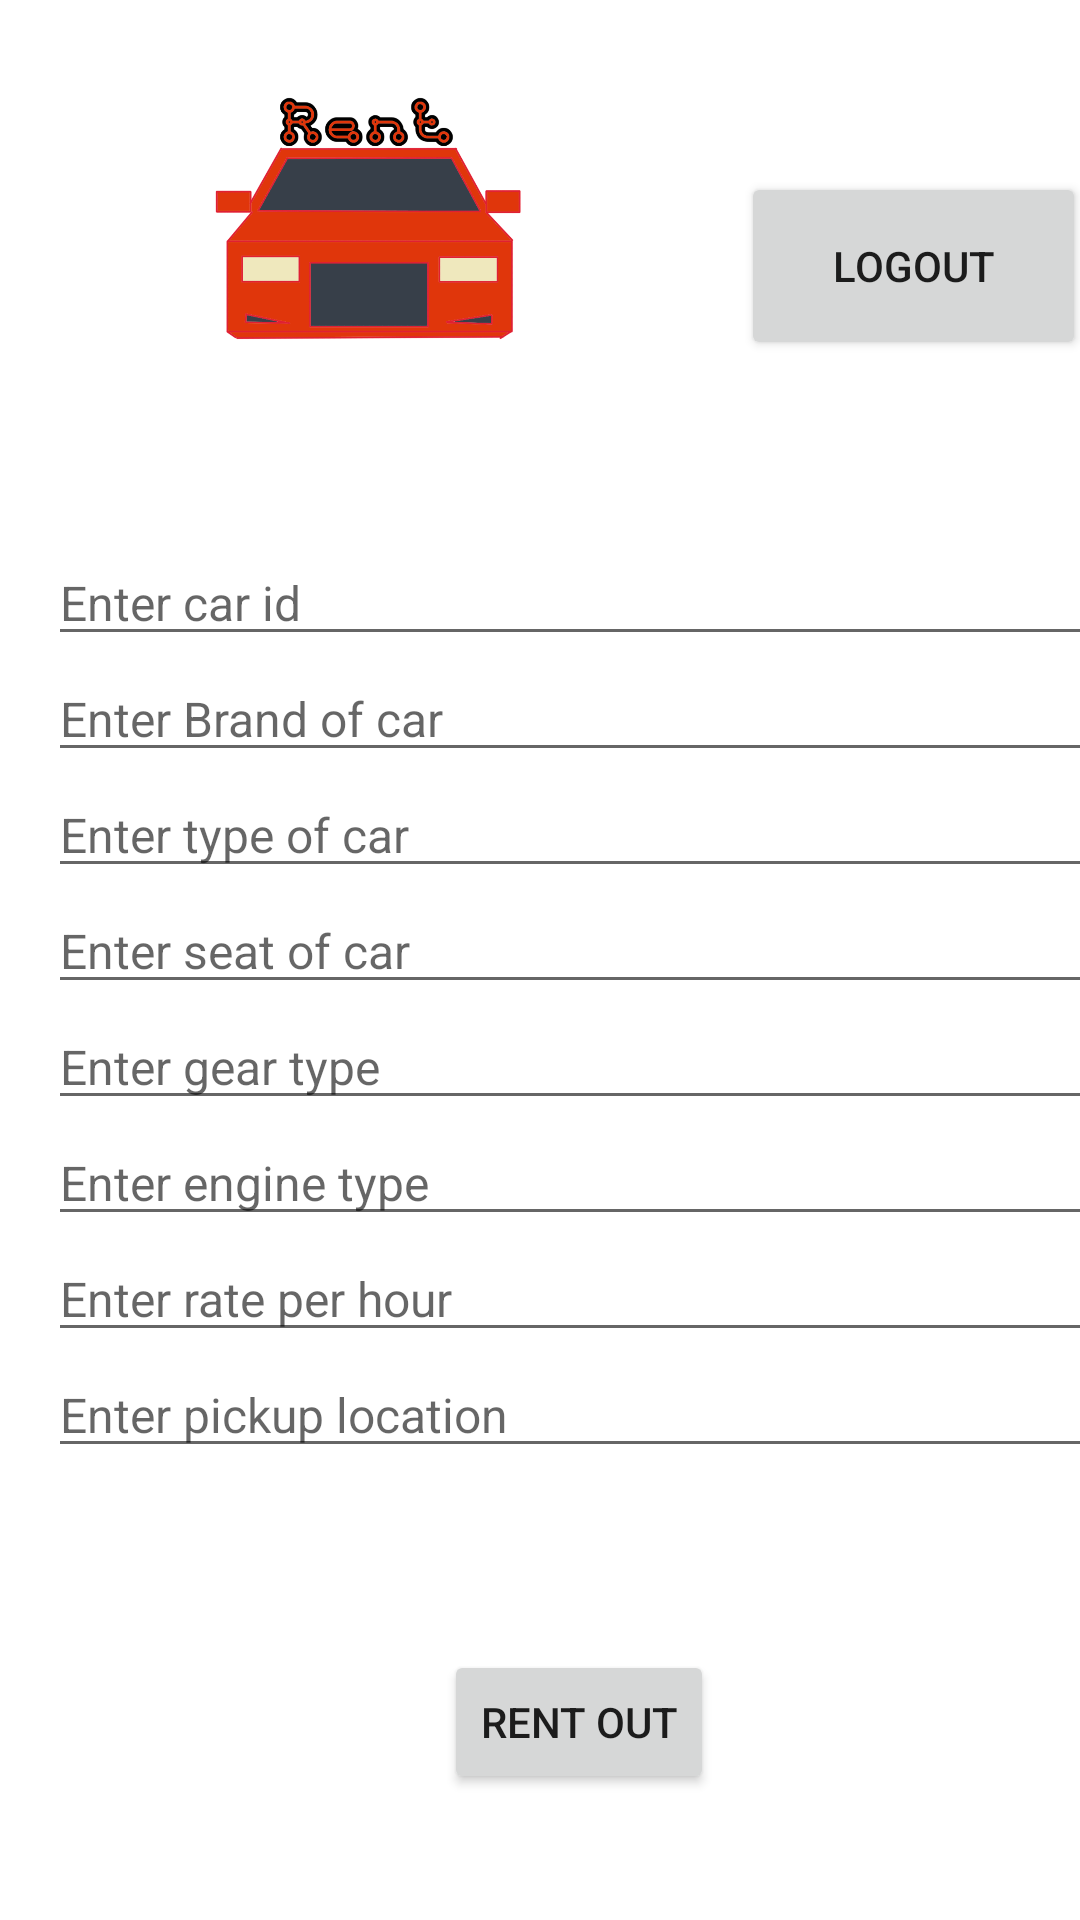

Here is an Android app screen rendered from its layout file. Give the layout XML and the strings, colors and styles it references.
<!-- AndroidManifest.xml: application theme Theme.Project_rentCar -->
<!-- res/layout/add_rent_car.xml -->
<?xml version="1.0" encoding="utf-8"?>
<androidx.constraintlayout.widget.ConstraintLayout xmlns:android="http://schemas.android.com/apk/res/android"
    xmlns:app="http://schemas.android.com/apk/res-auto"
    xmlns:tools="http://schemas.android.com/tools"
    android:layout_width="match_parent"
    android:layout_height="match_parent">

    <LinearLayout
        android:id="@+id/linearLayout"
        android:layout_width="363dp"
        android:layout_height="104dp"
        android:layout_marginStart="8dp"
        android:layout_marginTop="16dp"
        android:layout_marginEnd="8dp"
        android:orientation="horizontal"
        app:layout_constraintEnd_toEndOf="parent"
        app:layout_constraintStart_toStartOf="parent"
        app:layout_constraintTop_toTopOf="parent">

        <ImageView
            android:id="@+id/imageView3"
            android:layout_width="248dp"
            android:layout_height="match_parent"
            app:srcCompat="@drawable/logo" />

        <LinearLayout
            android:layout_width="match_parent"
            android:layout_height="match_parent"
            android:orientation="vertical">

            <TextView
                android:id="@+id/userView"
                android:layout_width="match_parent"
                android:layout_height="wrap_content"
                android:layout_weight="1"
                android:textSize="20sp" />

            <Button
                android:id="@+id/logoutBTN"
                android:layout_width="match_parent"
                android:layout_height="wrap_content"
                android:layout_weight="1"
                android:text="logout" />
        </LinearLayout>

    </LinearLayout>

    <LinearLayout
        android:id="@+id/linearLayout3"
        android:layout_width="381dp"
        android:layout_height="358dp"
        android:layout_marginStart="16dp"
        android:layout_marginTop="60dp"
        android:orientation="vertical"
        app:layout_constraintStart_toStartOf="parent"
        app:layout_constraintTop_toBottomOf="@+id/linearLayout">

        <EditText
            android:id="@+id/id"
            android:layout_width="match_parent"
            android:layout_height="wrap_content"
            android:ems="10"
            android:hint="Enter car id"
            android:inputType="textPersonName"
            android:textSize="16sp" />

        <EditText
            android:id="@+id/brand"
            android:layout_width="match_parent"
            android:layout_height="wrap_content"
            android:ems="10"
            android:hint="Enter Brand of car"
            android:inputType="textPersonName"
            android:textSize="16sp" />

        <EditText
            android:id="@+id/type"
            android:layout_width="match_parent"
            android:layout_height="wrap_content"
            android:ems="10"
            android:hint="Enter type of car"
            android:inputType="textPersonName"
            android:textSize="16sp" />

        <EditText
            android:id="@+id/seat"
            android:layout_width="match_parent"
            android:layout_height="wrap_content"
            android:ems="10"
            android:hint="Enter seat of car"
            android:inputType="textPersonName"
            android:textSize="16sp" />

        <EditText
            android:id="@+id/gear"
            android:layout_width="match_parent"
            android:layout_height="wrap_content"
            android:ems="10"
            android:hint="Enter gear type"
            android:inputType="textPersonName"
            android:textSize="16sp" />

        <EditText
            android:id="@+id/engine"
            android:layout_width="match_parent"
            android:layout_height="wrap_content"
            android:ems="10"
            android:hint="Enter engine type"
            android:inputType="textPersonName"
            android:textSize="16sp" />

        <EditText
            android:id="@+id/rate"
            android:layout_width="match_parent"
            android:layout_height="wrap_content"
            android:ems="10"
            android:hint="Enter rate per hour"
            android:inputType="textPersonName"
            android:textSize="16sp" />

        <EditText
            android:id="@+id/location"
            android:layout_width="match_parent"
            android:layout_height="wrap_content"
            android:ems="10"
            android:hint="Enter pickup location"
            android:inputType="textPersonName"
            android:textSize="16sp" />

    </LinearLayout>

    <Button
        android:id="@+id/button"
        android:layout_width="wrap_content"
        android:layout_height="wrap_content"
        android:layout_marginStart="148dp"
        android:layout_marginTop="12dp"
        android:text="rent out"
        app:layout_constraintStart_toStartOf="parent"
        app:layout_constraintTop_toBottomOf="@+id/linearLayout3" />

    

</androidx.constraintlayout.widget.ConstraintLayout>
<!-- resources referenced by this layout -->
<resources>
  <!-- drawable logo: png bitmap (drawable, 180667 bytes) -->
  <style name="Theme.Project_rentCar" parent="Theme.MaterialComponents.DayNight.DarkActionBar">
          
          <item name="colorPrimary">@color/purple_500</item>
          <item name="colorPrimaryVariant">@color/purple_700</item>
          <item name="colorOnPrimary">@color/white</item>
          
          <item name="colorSecondary">@color/teal_200</item>
          <item name="colorSecondaryVariant">@color/teal_700</item>
          <item name="colorOnSecondary">@color/black</item>
          
          <item name="android:statusBarColor" tools:targetApi="l">?attr/colorPrimaryVariant</item>
          
      </style>
  <!-- not gathered from this repository: default colours our renderer supplied (Android Studio template values) -->
  <color name="purple_500">#FF6200EE</color>
  <color name="purple_700">#FF3700B3</color>
  <color name="teal_200">#FF03DAC5</color>
  <color name="teal_700">#FF018786</color>
  <color name="black">#FF000000</color>
  <color name="white">#FFFFFFFF</color>
</resources>
